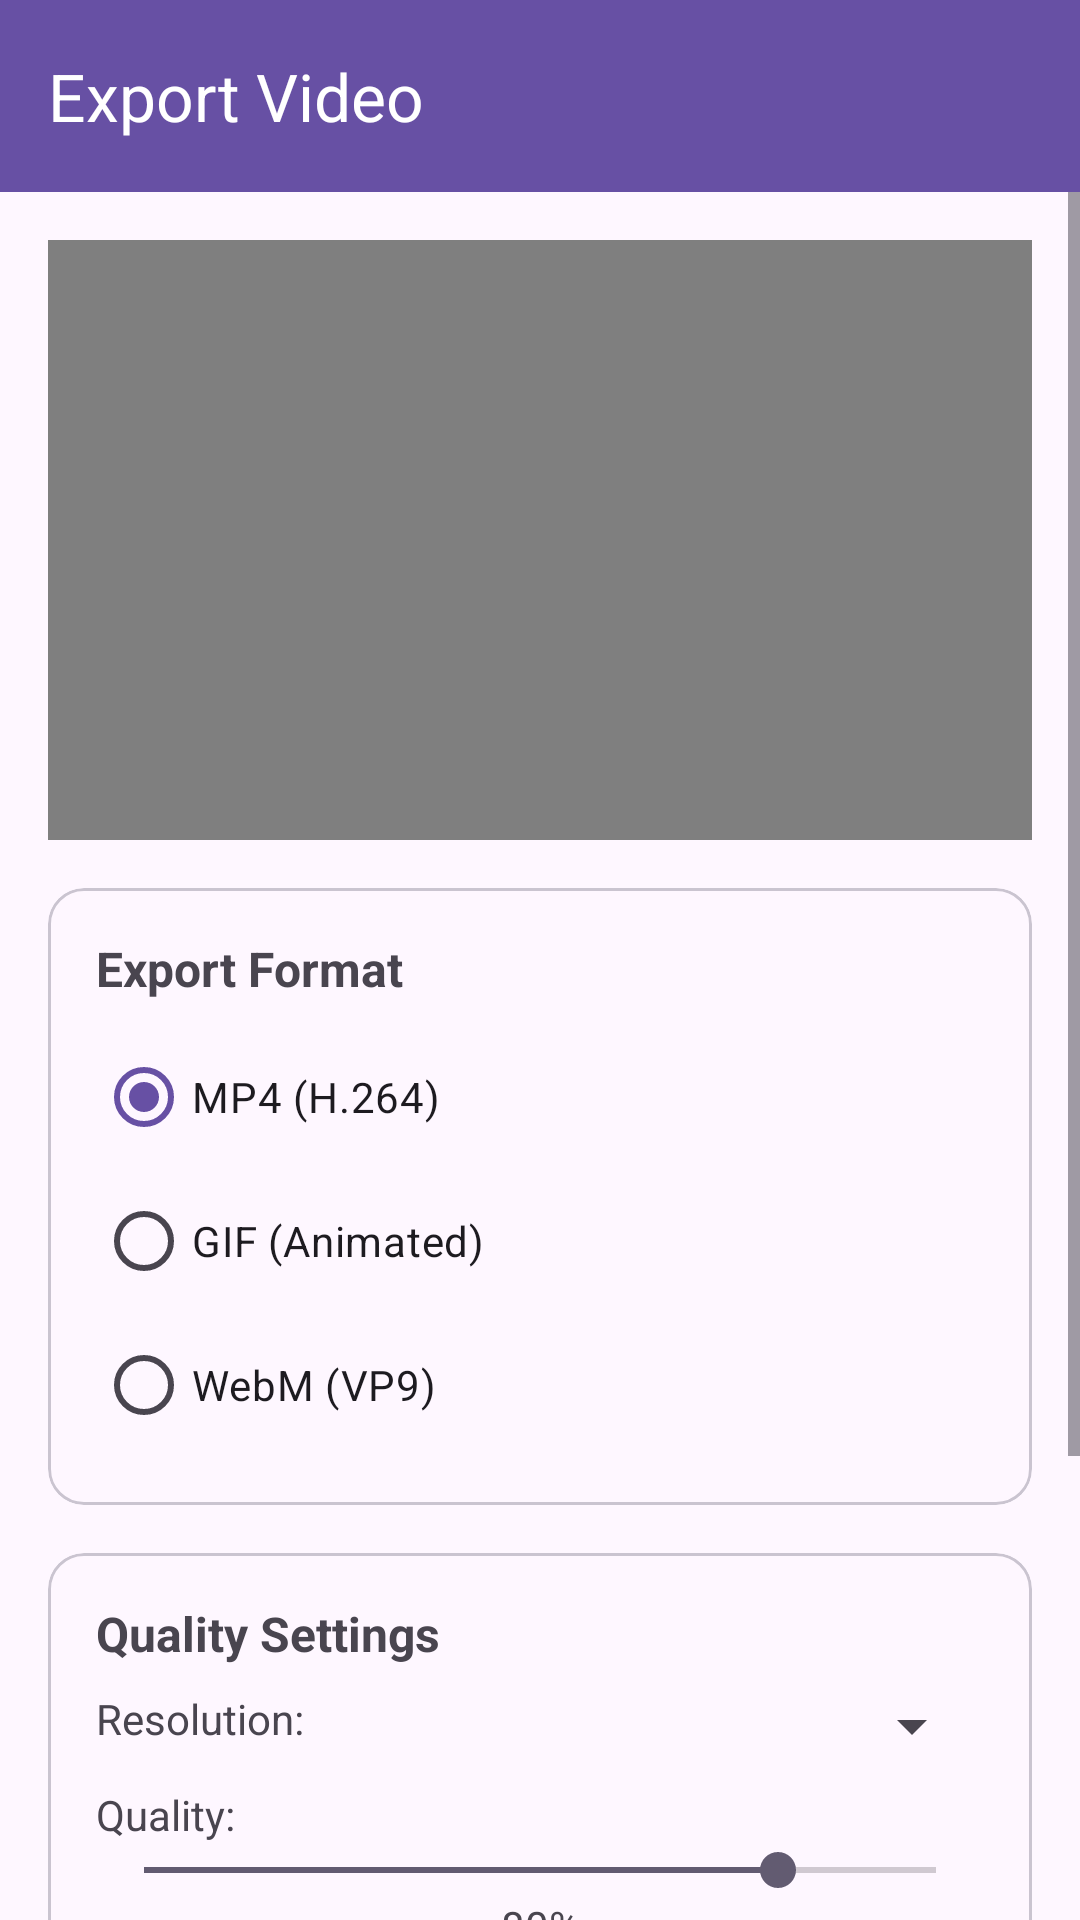

Layout XML and referenced resources for this Android screen:
<!-- AndroidManifest.xml: application theme Theme.Final_SMD -->
<!-- res/layout/activity_video_export.xml -->
<?xml version="1.0" encoding="utf-8"?>
<androidx.constraintlayout.widget.ConstraintLayout xmlns:android="http://schemas.android.com/apk/res/android"
    xmlns:app="http://schemas.android.com/apk/res-auto"
    xmlns:tools="http://schemas.android.com/tools"
    android:layout_width="match_parent"
    android:layout_height="match_parent"
    tools:context=".VideoExportActivity">

    <com.google.android.material.appbar.MaterialToolbar
        android:id="@+id/toolbar"
        android:layout_width="match_parent"
        android:layout_height="?attr/actionBarSize"
        android:background="?attr/colorPrimary"
        android:elevation="4dp"
        android:theme="@style/ThemeOverlay.AppCompat.Dark.ActionBar"
        app:layout_constraintTop_toTopOf="parent"
        app:title="Export Video" />

    <ScrollView
        android:layout_width="match_parent"
        android:layout_height="0dp"
        app:layout_constraintBottom_toBottomOf="parent"
        app:layout_constraintTop_toBottomOf="@id/toolbar">

        <LinearLayout
            android:layout_width="match_parent"
            android:layout_height="wrap_content"
            android:orientation="vertical"
            android:padding="16dp">

            <FrameLayout
                android:id="@+id/video_container"
                android:layout_width="match_parent"
                android:layout_height="200dp"
                android:background="#E0E0E0"
                android:layout_marginBottom="16dp">

                <VideoView
                    android:id="@+id/video_preview"
                    android:layout_width="match_parent"
                    android:layout_height="match_parent" />
            </FrameLayout>

            <com.google.android.material.card.MaterialCardView
                android:layout_width="match_parent"
                android:layout_height="wrap_content"
                android:layout_marginBottom="16dp">

                <LinearLayout
                    android:layout_width="match_parent"
                    android:layout_height="wrap_content"
                    android:orientation="vertical"
                    android:padding="16dp">

                    <TextView
                        android:layout_width="match_parent"
                        android:layout_height="wrap_content"
                        android:text="Export Format"
                        android:textSize="16sp"
                        android:textStyle="bold"
                        android:layout_marginBottom="8dp" />

                    <RadioGroup
                        android:id="@+id/format_radio_group"
                        android:layout_width="match_parent"
                        android:layout_height="wrap_content"
                        android:orientation="vertical">

                        <RadioButton
                            android:id="@+id/radio_mp4"
                            android:layout_width="match_parent"
                            android:layout_height="wrap_content"
                            android:checked="true"
                            android:text="MP4 (H.264)" />

                        <RadioButton
                            android:id="@+id/radio_gif"
                            android:layout_width="match_parent"
                            android:layout_height="wrap_content"
                            android:text="GIF (Animated)" />

                        <RadioButton
                            android:id="@+id/radio_webm"
                            android:layout_width="match_parent"
                            android:layout_height="wrap_content"
                            android:text="WebM (VP9)" />
                    </RadioGroup>
                </LinearLayout>
            </com.google.android.material.card.MaterialCardView>

            <com.google.android.material.card.MaterialCardView
                android:layout_width="match_parent"
                android:layout_height="wrap_content"
                android:layout_marginBottom="16dp">

                <LinearLayout
                    android:layout_width="match_parent"
                    android:layout_height="wrap_content"
                    android:orientation="vertical"
                    android:padding="16dp">

                    <TextView
                        android:layout_width="match_parent"
                        android:layout_height="wrap_content"
                        android:text="Quality Settings"
                        android:textSize="16sp"
                        android:textStyle="bold"
                        android:layout_marginBottom="8dp" />

                    <LinearLayout
                        android:layout_width="match_parent"
                        android:layout_height="wrap_content"
                        android:orientation="horizontal"
                        android:layout_marginBottom="8dp">

                        <TextView
                            android:layout_width="wrap_content"
                            android:layout_height="wrap_content"
                            android:text="Resolution: " />

                        <Spinner
                            android:id="@+id/spinner_resolution"
                            android:layout_width="match_parent"
                            android:layout_height="wrap_content" />
                    </LinearLayout>

                    <TextView
                        android:layout_width="wrap_content"
                        android:layout_height="wrap_content"
                        android:text="Quality: " />

                    <SeekBar
                        android:id="@+id/seekbar_quality"
                        android:layout_width="match_parent"
                        android:layout_height="wrap_content"
                        android:max="100"
                        android:progress="80" />

                    <TextView
                        android:id="@+id/text_quality_value"
                        android:layout_width="match_parent"
                        android:layout_height="wrap_content"
                        android:text="80%"
                        android:textAlignment="center" />
                </LinearLayout>
            </com.google.android.material.card.MaterialCardView>

            <com.google.android.material.textfield.TextInputLayout
                android:id="@+id/filename_input_layout"
                style="@style/Widget.MaterialComponents.TextInputLayout.OutlinedBox"
                android:layout_width="match_parent"
                android:layout_height="wrap_content"
                android:layout_marginBottom="16dp"
                android:hint="Filename">

                <com.google.android.material.textfield.TextInputEditText
                    android:id="@+id/filename_input"
                    android:layout_width="match_parent"
                    android:layout_height="wrap_content"
                    android:text="my_video" />
            </com.google.android.material.textfield.TextInputLayout>

            <Button
                android:id="@+id/btn_export"
                android:layout_width="match_parent"
                android:layout_height="wrap_content"
                android:text="Export" />

            <ProgressBar
                android:id="@+id/progress_bar"
                style="?android:attr/progressBarStyleHorizontal"
                android:layout_width="match_parent"
                android:layout_height="wrap_content"
                android:layout_marginTop="16dp"
                android:visibility="gone" />

            <TextView
                android:id="@+id/text_status"
                android:layout_width="match_parent"
                android:layout_height="wrap_content"
                android:layout_marginTop="8dp"
                android:text=""
                android:textAlignment="center" />
        </LinearLayout>
    </ScrollView>
</androidx.constraintlayout.widget.ConstraintLayout>
<!-- resources referenced by this layout -->
<resources>
  <style name="Theme.Final_SMD" parent="Base.Theme.Final_SMD" />
  <style name="Base.Theme.Final_SMD" parent="Theme.Material3.DayNight.NoActionBar">
          
          
      </style>
</resources>
